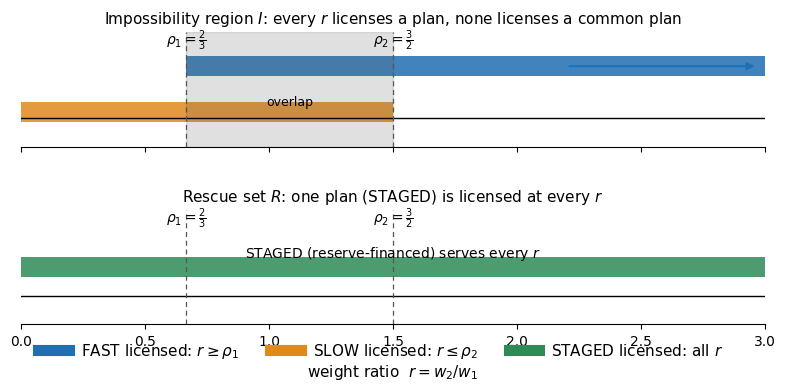

This chart was generated by the following Python code:
#!/usr/bin/env python3
"""Regenerate Figure 2 (weight-interval view) for v35: a single x-axis label on the
bottom panel only (was duplicated under both panels), with a little extra labelpad.
All numbers follow the witness datum: (x, s1, s2) = (1/2, 6/5, 6/5),
rho_1 = 2/3, rho_2 = 3/2, worst-case dip depth 2, gain e = (1/4, 1/4)."""
import numpy as np
import matplotlib
matplotlib.use("Agg")
import matplotlib.pyplot as plt
from matplotlib.lines import Line2D

OUT = "./"
plt.rcParams.update({
    "font.family": "DejaVu Sans",
    "font.size": 11,
    "axes.titlesize": 12,
    "axes.labelsize": 11,
    "axes.linewidth": 0.8,
    "xtick.labelsize": 10,
    "ytick.labelsize": 10,
})

BLUE = "#1f6fb2"; ORANGE = "#e08a1e"; GREEN = "#2e8b57"; GRAY = "#555555"

def fig2():
    fig, axes = plt.subplots(2, 1, figsize=(9.6, 3.8), sharex=True,
                             gridspec_kw={"height_ratios": [1, 1], "hspace": 0.55})
    rmax = 3.0
    rho1, rho2 = 2/3, 3/2
    for ax in axes:
        ax.set_xlim(0, rmax)
        ax.set_ylim(-0.5, 1.5)
        ax.axhline(0, color="k", lw=1.0)
        ax.set_yticks([])
        ax.spines["top"].set_visible(False)
        ax.spines["right"].set_visible(False)
        ax.spines["left"].set_visible(False)
        ax.axvline(rho1, color=GRAY, lw=0.9, ls=(0, (4, 3)))
        ax.axvline(rho2, color=GRAY, lw=0.9, ls=(0, (4, 3)))
        ax.text(rho1, 1.28, r"$\rho_1=\frac{2}{3}$", ha="center", fontsize=10)
        ax.text(rho2, 1.28, r"$\rho_2=\frac{3}{2}$", ha="center", fontsize=10)

    ax = axes[0]  # impossibility region: FAST [rho1, inf), SLOW [0, rho2]
    ax.barh(0.9, rmax - rho1, left=rho1, height=0.34, color=BLUE, alpha=0.85, label="FAST")
    ax.barh(0.1, rho2, left=0, height=0.34, color=ORANGE, alpha=0.85, label="SLOW")
    ax.axvspan(rho1, rho2, color=GRAY, alpha=0.18)
    ax.text((rho1+rho2)/2, 0.27, "overlap", ha="center", va="center", fontsize=9, color="k")
    ax.annotate("", xy=(rmax-0.03, 0.9), xytext=(rmax-0.8, 0.9),
                arrowprops=dict(arrowstyle="-|>", color=BLUE, lw=1.4))
    ax.set_title(r"Impossibility region $I$: every $r$ licenses a plan, none licenses a common plan",
                 fontsize=11)

    ax = axes[1]  # rescue set: STAGED licenses [0, inf)
    ax.barh(0.5, rmax, left=0, height=0.34, color=GREEN, alpha=0.85, label="STAGED")
    ax.text(rmax/2, 0.67, "STAGED (reserve-financed) serves every $r$", ha="center", fontsize=10)
    ax.set_title(r"Rescue set $R$: one plan (STAGED) is licensed at every $r$", fontsize=11)

    # single shared xlabel, on the bottom panel only, with breathing room
    axes[1].set_xlabel("weight ratio  $r = w_2 / w_1$", labelpad=10)

    handles = [
        Line2D([0], [0], color=BLUE, lw=8, label=r"FAST licensed: $r \geq \rho_1$"),
        Line2D([0], [0], color=ORANGE, lw=8, label=r"SLOW licensed: $r \leq \rho_2$"),
        Line2D([0], [0], color=GREEN, lw=8, label=r"STAGED licensed: all $r$"),
    ]
    fig.legend(handles=handles, loc="lower center", ncol=3, frameon=False, bbox_to_anchor=(0.5, -0.02))
    fig.tight_layout()
    fig.savefig(OUT + "fig2_weight_intervals_v35.png", dpi=200, bbox_inches="tight", facecolor="white")
    plt.close(fig)
    print("wrote fig2_weight_intervals_v35.png")

if __name__ == "__main__":
    fig2()
